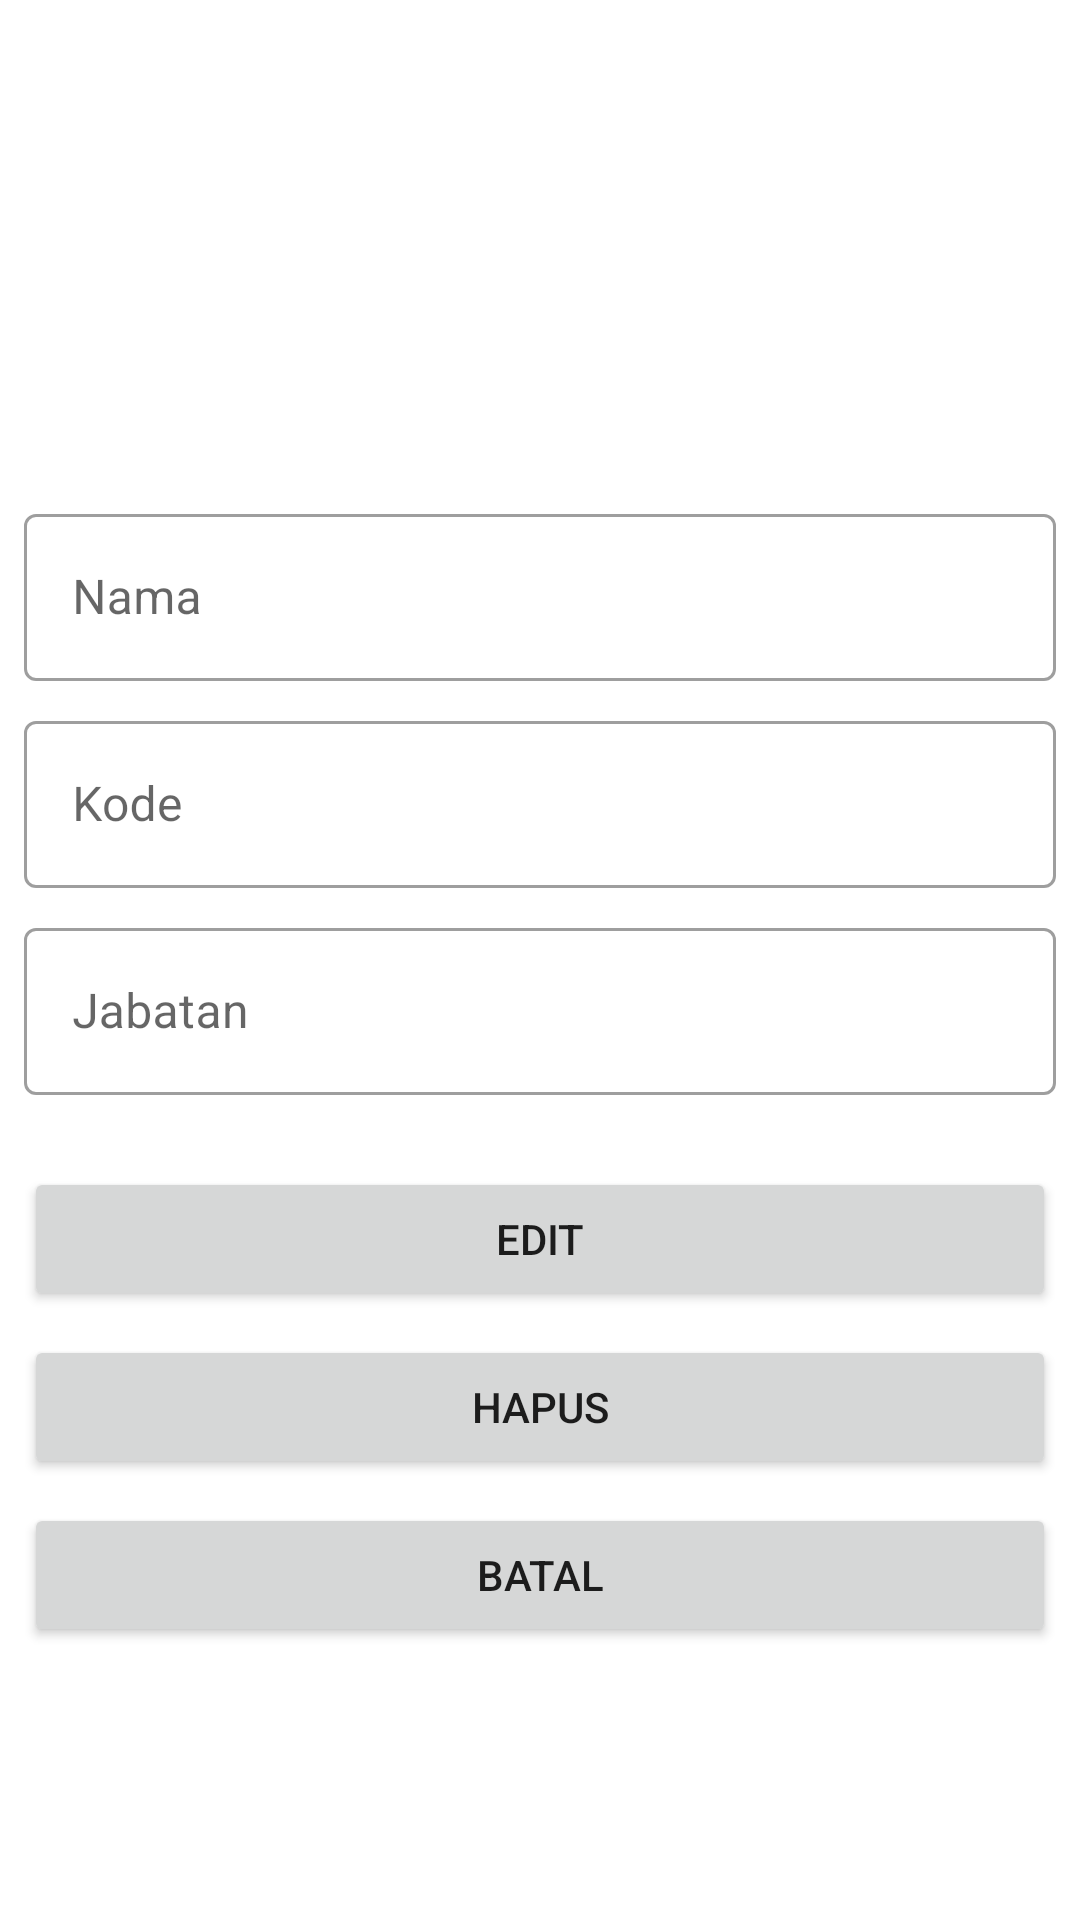

Android layout source for this screen:
<!-- AndroidManifest.xml: application theme Theme.P7_64 -->
<!-- res/layout/activity_detail_officer.xml -->
<?xml version="1.0" encoding="utf-8"?>
<ScrollView xmlns:app="http://schemas.android.com/apk/res-auto"
    xmlns:tools="http://schemas.android.com/tools"
    android:layout_width="match_parent"
    android:layout_height="match_parent"
    xmlns:android="http://schemas.android.com/apk/res/android">
<androidx.constraintlayout.widget.ConstraintLayout
    android:layout_width="match_parent"
    android:layout_height="wrap_content"
    tools:context=".ui.motor.DetailMotorActivity">

    <ImageView
        android:id="@+id/pic_d_officer"
        android:layout_width="150dp"
        android:layout_height="150dp"
        android:layout_marginTop="16dp"
        app:layout_constraintBottom_toTopOf="@+id/til1"
        app:layout_constraintEnd_toEndOf="parent"
        app:layout_constraintStart_toStartOf="parent"
        app:layout_constraintTop_toTopOf="parent" />

    <com.google.android.material.textfield.TextInputLayout
        android:id="@+id/til1"
        style="@style/Widget.MaterialComponents.TextInputLayout.OutlinedBox"
        android:layout_width="match_parent"
        android:layout_height="wrap_content"
        android:layout_marginStart="8dp"
        android:layout_marginTop="8dp"
        android:layout_marginEnd="8dp"
        app:layout_constraintBottom_toBottomOf="parent"
        app:layout_constraintEnd_toEndOf="parent"
        app:layout_constraintStart_toStartOf="parent"
        app:layout_constraintTop_toTopOf="parent"
        app:layout_constraintVertical_bias="0.31">

        <com.google.android.material.textfield.TextInputEditText
            android:id="@+id/tvDetailNameOfficer"
            android:layout_width="match_parent"
            android:layout_height="match_parent"
            android:hint="Nama" />
    </com.google.android.material.textfield.TextInputLayout>

    <com.google.android.material.textfield.TextInputLayout
        android:id="@+id/til2"
        style="@style/Widget.MaterialComponents.TextInputLayout.OutlinedBox"
        android:layout_width="match_parent"
        android:layout_height="wrap_content"
        android:layout_marginStart="8dp"
        android:layout_marginTop="8dp"
        android:layout_marginEnd="8dp"
        app:layout_constraintEnd_toEndOf="parent"
        app:layout_constraintStart_toStartOf="parent"
        app:layout_constraintTop_toBottomOf="@+id/til1">

        <com.google.android.material.textfield.TextInputEditText
            android:id="@+id/tvDetailKodeOfficer"
            android:layout_width="match_parent"
            android:layout_height="match_parent"
            android:hint="Kode" />
    </com.google.android.material.textfield.TextInputLayout>

    <com.google.android.material.textfield.TextInputLayout
        android:id="@+id/til3"
        style="@style/Widget.MaterialComponents.TextInputLayout.OutlinedBox"
        android:layout_width="match_parent"
        android:layout_height="wrap_content"
        android:layout_marginStart="8dp"
        android:layout_marginTop="8dp"
        android:layout_marginEnd="8dp"
        app:layout_constraintEnd_toEndOf="parent"
        app:layout_constraintStart_toStartOf="parent"
        app:layout_constraintTop_toBottomOf="@+id/til2">

        <com.google.android.material.textfield.TextInputEditText
            android:id="@+id/tvDetailJabatanOfficer"
            android:layout_width="match_parent"
            android:layout_height="match_parent"
            android:hint="Jabatan" />
    </com.google.android.material.textfield.TextInputLayout>

    <Button
        android:id="@+id/btnEditOfficer"
        android:layout_width="match_parent"
        android:layout_height="wrap_content"
        android:layout_marginStart="8dp"
        android:layout_marginTop="24dp"
        android:layout_marginEnd="8dp"
        android:text="Edit"
        app:layout_constraintEnd_toEndOf="parent"
        app:layout_constraintStart_toStartOf="parent"
        app:layout_constraintTop_toBottomOf="@id/til3" />

    <Button
        android:id="@+id/btnHapusOfficer"
        android:layout_width="match_parent"
        android:layout_height="wrap_content"
        android:layout_marginStart="8dp"
        android:layout_marginTop="8dp"
        android:layout_marginEnd="8dp"
        android:text="Hapus"
        app:layout_constraintEnd_toEndOf="parent"
        app:layout_constraintStart_toStartOf="parent"
        app:layout_constraintTop_toBottomOf="@id/btnEditOfficer" />

    <Button
        android:id="@+id/btnBatalOfficer"
        android:layout_width="match_parent"
        android:layout_height="wrap_content"
        android:layout_marginStart="8dp"
        android:layout_marginTop="8dp"
        android:layout_marginEnd="8dp"
        android:text="Batal"
        app:layout_constraintEnd_toEndOf="parent"
        app:layout_constraintStart_toStartOf="parent"
        app:layout_constraintTop_toBottomOf="@id/btnHapusOfficer" />

</androidx.constraintlayout.widget.ConstraintLayout>
</ScrollView>
<!-- resources referenced by this layout -->
<resources>
  <style name="Theme.P7_64" parent="Theme.MaterialComponents.DayNight.DarkActionBar">
          
          <item name="colorPrimary">@color/purple_500</item>
          <item name="colorPrimaryVariant">@color/purple_700</item>
          <item name="colorOnPrimary">@color/white</item>
          
          <item name="colorSecondary">@color/teal_200</item>
          <item name="colorSecondaryVariant">@color/teal_700</item>
          <item name="colorOnSecondary">@color/black</item>
          
          <item name="android:statusBarColor">?attr/colorPrimaryVariant</item>
          
      </style>
  <color name="purple_500">#FF6200EE</color>
  <color name="purple_700">#FF3700B3</color>
  <color name="white">#FFFFFFFF</color>
  <color name="teal_200">#FF03DAC5</color>
  <color name="teal_700">#FF018786</color>
  <color name="black">#FF000000</color>
</resources>
